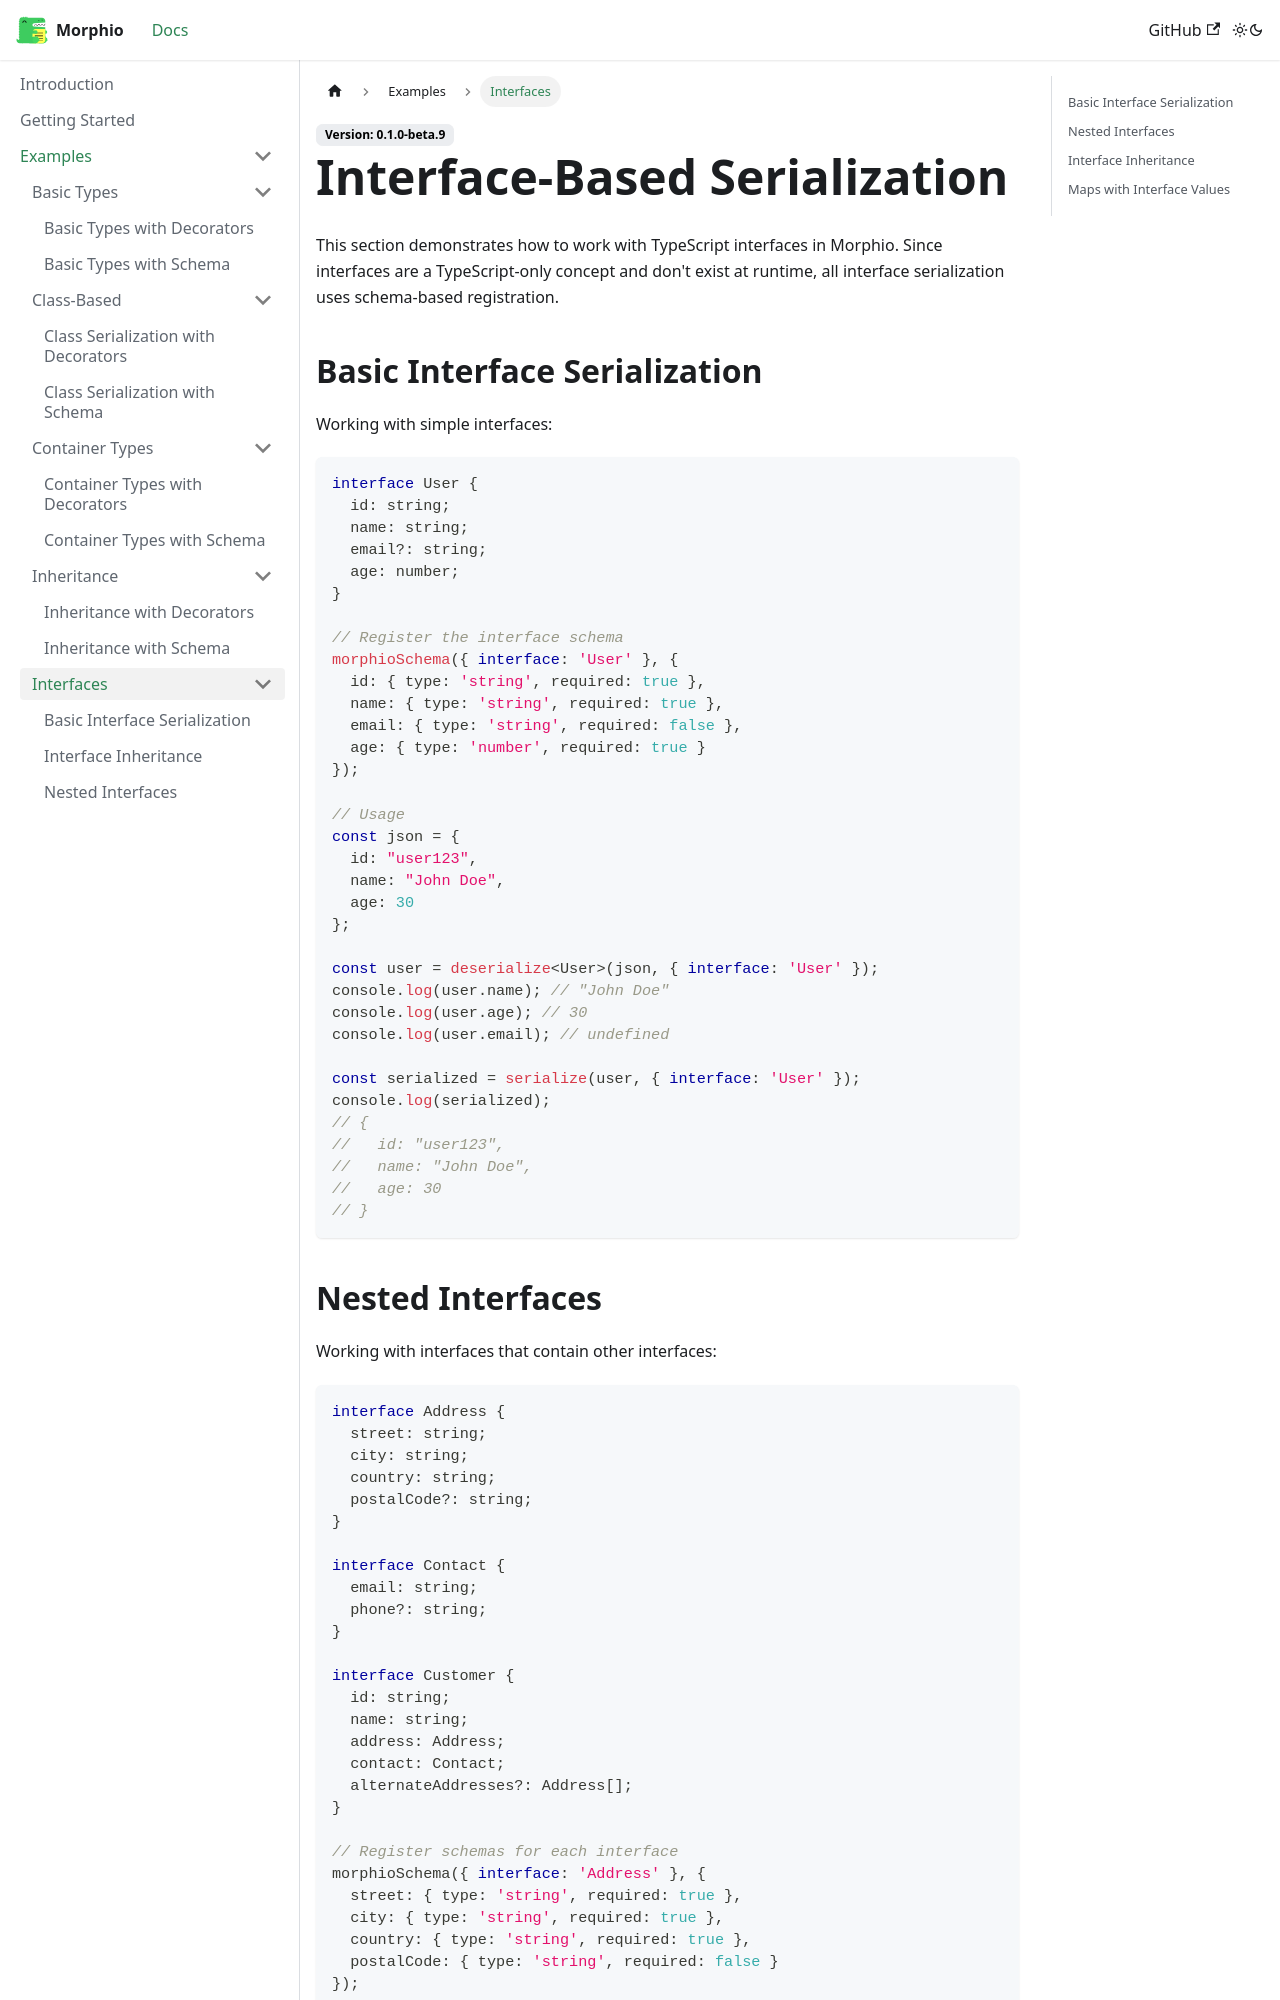

repository: RPethani/Morphio · page: docs/examples/interfaces/index.html · generator: docusaurus

---
sidebar_position: 5
---

# Interface-Based Serialization

This section demonstrates how to work with TypeScript interfaces in Morphio. Since interfaces are a TypeScript-only concept and don't exist at runtime, all interface serialization uses schema-based registration.

## Basic Interface Serialization
Working with simple interfaces:

```typescript
interface User {
  id: string;
  name: string;
  email?: string;
  age: number;
}

// Register the interface schema
morphioSchema({ interface: 'User' }, {
  id: { type: 'string', required: true },
  name: { type: 'string', required: true },
  email: { type: 'string', required: false },
  age: { type: 'number', required: true }
});

// Usage
const json = {
  id: "user123",
  name: "John Doe",
  age: 30
};

const user = deserialize<User>(json, { interface: 'User' });
console.log(user.name); // "John Doe"
console.log(user.age); // 30
console.log(user.email); // undefined

const serialized = serialize(user, { interface: 'User' });
console.log(serialized); 
// {
//   id: "user123",
//   name: "John Doe",
//   age: 30
// }
```
